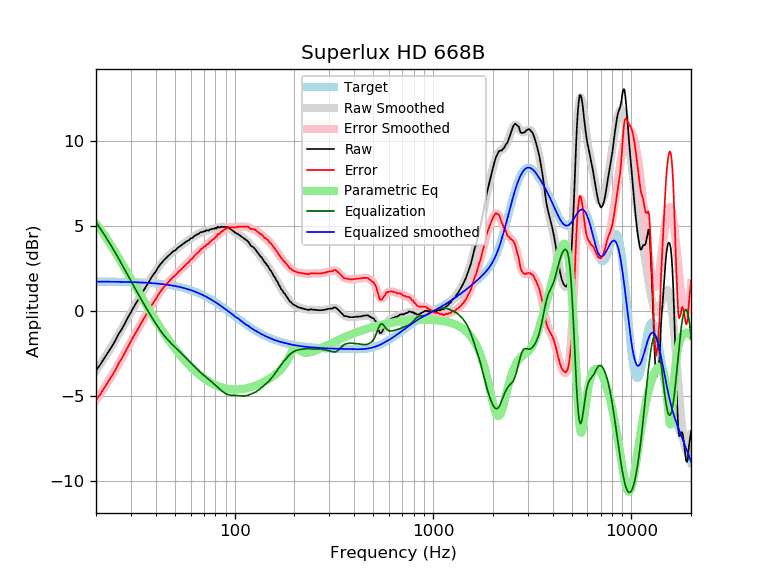

The table this chart was drawn from, first rows:
frequency, raw, error, smoothed, error_smoothed, equalization, parametric_eq, equalized_raw, equalized_smoothed, target
20, -3.48, -5.22, -3.50, -5.24, 5.24, 5.16, 1.76, 1.74, 1.74
21, -3.15, -4.89, -3.13, -4.88, 4.88, 4.83, 1.73, 1.74, 1.74
22, -2.77, -4.51, -2.77, -4.51, 4.51, 4.49, 1.74, 1.74, 1.74
23, -2.42, -4.16, -2.42, -4.15, 4.15, 4.15, 1.73, 1.74, 1.74
24, -2.09, -3.83, -2.06, -3.80, 3.80, 3.81, 1.71, 1.74, 1.74
25, -1.74, -3.47, -1.71, -3.45, 3.45, 3.47, 1.71, 1.73, 1.73
26, -1.34, -3.07, -1.37, -3.10, 3.10, 3.14, 1.76, 1.73, 1.73
27, -1.05, -2.78, -1.03, -2.76, 2.76, 2.82, 1.71, 1.73, 1.73
28, -0.71, -2.43, -0.70, -2.42, 2.42, 2.50, 1.71, 1.72, 1.72
29, -0.36, -2.08, -0.38, -2.10, 2.10, 2.20, 1.74, 1.72, 1.72
30, -0.06, -1.77, -0.07, -1.78, 1.78, 1.90, 1.72, 1.71, 1.71
31, 0.25, -1.46, 0.23, -1.48, 1.48, 1.61, 1.73, 1.71, 1.71
32, 0.52, -1.18, 0.51, -1.19, 1.19, 1.34, 1.71, 1.70, 1.70
33, 0.77, -0.93, 0.78, -0.91, 0.91, 1.07, 1.68, 1.70, 1.70
34, 1.05, -0.64, 1.04, -0.65, 0.65, 0.81, 1.70, 1.69, 1.69
35, 1.28, -0.40, 1.29, -0.39, 0.39, 0.56, 1.67, 1.68, 1.68
36, 1.52, -0.15, 1.52, -0.15, 0.15, 0.32, 1.67, 1.67, 1.67
37, 1.73, 0.07, 1.75, 0.09, -0.09, 0.09, 1.64, 1.66, 1.66
38, 1.98, 0.33, 1.96, 0.31, -0.31, -0.13, 1.67, 1.65, 1.65
39, 2.17, 0.53, 2.17, 0.52, -0.52, -0.34, 1.65, 1.64, 1.64
40, 2.33, 0.70, 2.36, 0.73, -0.73, -0.55, 1.60, 1.63, 1.63
41, 2.55, 0.93, 2.54, 0.92, -0.92, -0.75, 1.63, 1.62, 1.62
42, 2.73, 1.12, 2.70, 1.09, -1.09, -0.93, 1.64, 1.61, 1.61
43, 2.86, 1.26, 2.86, 1.26, -1.26, -1.12, 1.60, 1.60, 1.60
44, 3.01, 1.43, 2.99, 1.41, -1.41, -1.29, 1.60, 1.58, 1.58
45, 3.12, 1.55, 3.12, 1.55, -1.55, -1.46, 1.57, 1.57, 1.57
46, 3.23, 1.68, 3.23, 1.68, -1.68, -1.62, 1.55, 1.55, 1.55
47, 3.33, 1.79, 3.33, 1.80, -1.80, -1.77, 1.53, 1.54, 1.54
48, 3.43, 1.91, 3.43, 1.91, -1.91, -1.92, 1.52, 1.52, 1.52
49, 3.53, 2.03, 3.52, 2.01, -2.01, -2.06, 1.52, 1.50, 1.50
50, 3.57, 2.09, 3.60, 2.11, -2.11, -2.20, 1.46, 1.48, 1.48
51, 3.66, 2.20, 3.67, 2.21, -2.21, -2.33, 1.45, 1.46, 1.46
52, 3.76, 2.32, 3.75, 2.31, -2.31, -2.45, 1.45, 1.44, 1.44
53, 3.82, 2.40, 3.82, 2.40, -2.40, -2.57, 1.42, 1.42, 1.42
54, 3.89, 2.49, 3.89, 2.49, -2.49, -2.69, 1.40, 1.40, 1.40
55, 3.96, 2.58, 3.96, 2.58, -2.58, -2.80, 1.38, 1.38, 1.38
56, 4.03, 2.68, 4.02, 2.67, -2.67, -2.90, 1.36, 1.35, 1.35
57, 4.10, 2.77, 4.09, 2.76, -2.76, -3.00, 1.34, 1.33, 1.33
58, 4.14, 2.84, 4.15, 2.85, -2.85, -3.10, 1.29, 1.30, 1.30
59, 4.19, 2.92, 4.21, 2.94, -2.94, -3.19, 1.25, 1.27, 1.27
60, 4.29, 3.05, 4.27, 3.02, -3.02, -3.27, 1.27, 1.24, 1.24
61, 4.30, 3.08, 4.32, 3.11, -3.11, -3.36, 1.19, 1.22, 1.22
62, 4.38, 3.19, 4.38, 3.19, -3.19, -3.44, 1.19, 1.19, 1.19
63, 4.44, 3.28, 4.43, 3.28, -3.28, -3.51, 1.16, 1.16, 1.16
64, 4.48, 3.36, 4.48, 3.36, -3.36, -3.59, 1.12, 1.12, 1.12
65, 4.54, 3.45, 4.53, 3.44, -3.44, -3.65, 1.10, 1.09, 1.09
66, 4.55, 3.49, 4.57, 3.51, -3.51, -3.72, 1.04, 1.06, 1.06
67, 4.64, 3.62, 4.61, 3.59, -3.59, -3.78, 1.05, 1.02, 1.02
68, 4.65, 3.66, 4.64, 3.65, -3.65, -3.84, 1.00, 0.99, 0.99
69, 4.67, 3.72, 4.67, 3.72, -3.72, -3.90, 0.95, 0.95, 0.95
70, 4.70, 3.78, 4.70, 3.78, -3.78, -3.95, 0.92, 0.92, 0.92
71, 4.70, 3.82, 4.72, 3.84, -3.84, -4.00, 0.86, 0.88, 0.88
72, 4.77, 3.93, 4.74, 3.89, -3.89, -4.05, 0.88, 0.84, 0.84
73, 4.75, 3.94, 4.76, 3.95, -3.95, -4.09, 0.80, 0.81, 0.81
74, 4.74, 3.97, 4.78, 4.01, -4.01, -4.14, 0.73, 0.77, 0.77
75, 4.81, 4.08, 4.79, 4.07, -4.07, -4.18, 0.74, 0.73, 0.73
76, 4.81, 4.12, 4.81, 4.12, -4.12, -4.22, 0.69, 0.69, 0.69
77, 4.85, 4.20, 4.83, 4.18, -4.18, -4.25, 0.67, 0.65, 0.65
78, 4.85, 4.24, 4.85, 4.24, -4.24, -4.29, 0.61, 0.61, 0.61
79, 4.84, 4.27, 4.87, 4.30, -4.30, -4.32, 0.54, 0.57, 0.57
... 553 more rows
